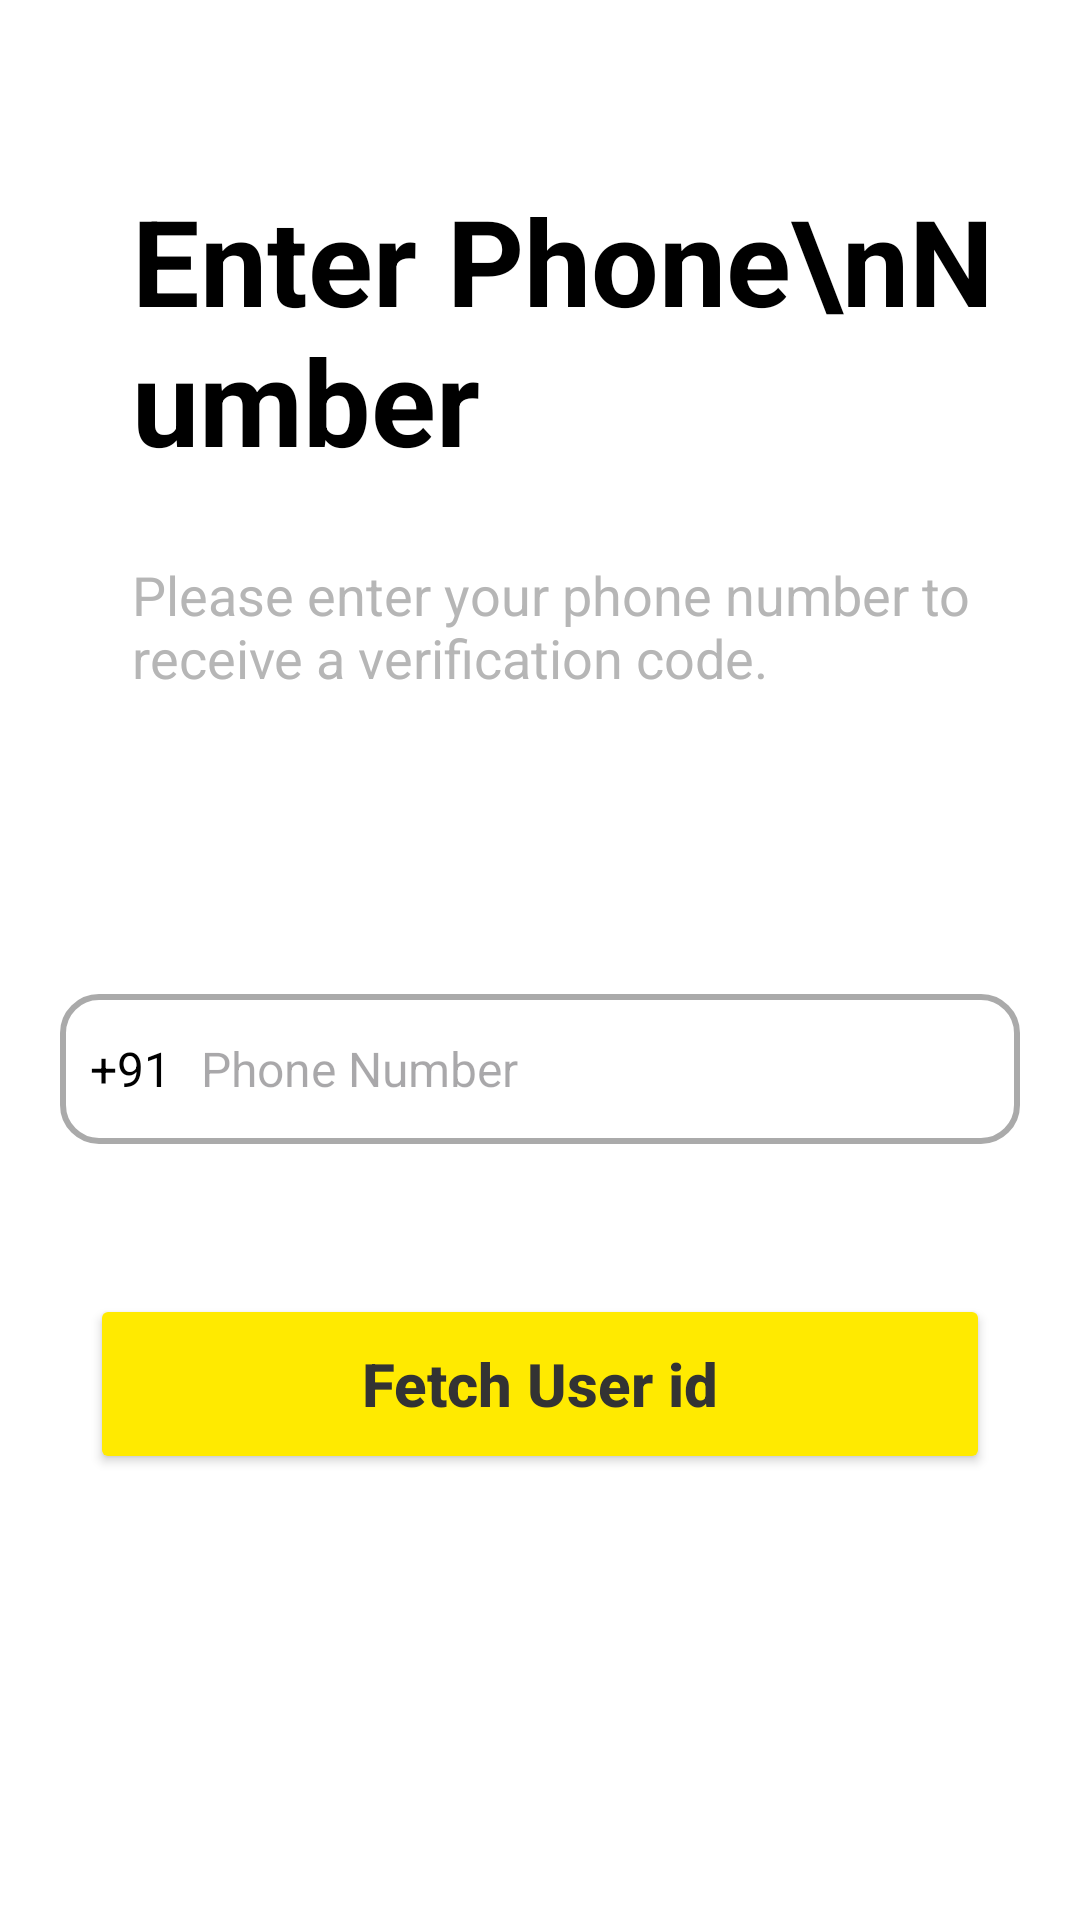

Here is an Android app screen rendered from its layout file. Give the layout XML and the strings, colors and styles it references.
<!-- AndroidManifest.xml: application theme Theme.Vipayee -->
<!-- res/layout/activity_upi.xml -->
<?xml version="1.0" encoding="utf-8"?>
<RelativeLayout xmlns:android="http://schemas.android.com/apk/res/android"
    android:id="@+id/registrationPage"
    android:layout_width="match_parent"
    android:layout_height="match_parent"
    android:padding="20dp"
    android:background="@android:color/white">

    
    <TextView
        android:id="@+id/enterPhoneNumberTitle"
        android:layout_width="wrap_content"
        android:layout_height="wrap_content"
        android:text="Enter Phone\nNumber"
        android:textColor="#000000"
        android:textSize="40sp"
        android:textStyle="bold"
        android:layout_marginTop="40dp"
        android:layout_alignParentStart="true"
        android:layout_marginStart="24dp" />

    

    

    <TextView
        android:id="@+id/subText"
        android:layout_width="wrap_content"
        android:layout_height="wrap_content"
        android:layout_below="@id/enterPhoneNumberTitle"
        android:layout_marginTop="26dp"
        android:layout_marginLeft="24dp"
        android:text="Please enter your phone number to receive a verification code."
        android:textColor="#B6B6B6"
        android:textSize="18sp" />

    <LinearLayout
        android:id="@+id/inputContainer"
        android:layout_width="325dp"
        android:layout_height="50dp"
        android:layout_below="@id/subText"
        android:layout_marginTop="100dp"
        android:layout_centerHorizontal="true"
        android:orientation="horizontal"
        android:background="@drawable/edittext_bg"
        android:padding="10dp">

        <TextView
            android:id="@+id/countryCode"
            android:layout_width="wrap_content"
            android:layout_height="wrap_content"
            android:text="+91"
            android:textSize="16sp"
            android:textColor="@android:color/black"
            android:layout_gravity="center_vertical" />

        <EditText
            android:id="@+id/phoneNumberField"
            android:layout_width="0dp"
            android:layout_height="match_parent"
            android:layout_weight="1"
            android:textColor="@color/black"
            android:hint="Phone Number"
            android:inputType="phone"
            android:maxLength="10"
            android:background="@android:color/transparent"
            android:textSize="16sp"
            android:paddingStart="10dp"/>
    </LinearLayout>

    
    <Button
        android:id="@+id/fetchUserButton"
        android:layout_width="300dp"
        android:layout_height="60dp"
        android:layout_below="@id/inputContainer"
        android:layout_marginTop="50dp"
        android:layout_centerHorizontal="true"
        android:text="Fetch User id"
        android:textSize="20sp"
        android:textStyle="bold"
        android:textAllCaps="false"
        android:textColor="#333333"
        android:backgroundTint="#FFEA00" />

</RelativeLayout>
<!-- resources referenced by this layout -->
<resources>
  <color name="black">#FF000000</color>
  <!-- drawable edittext_bg (drawable) -->
  <?xml version="1.0" encoding="utf-8"?>
  <shape xmlns:android="http://schemas.android.com/apk/res/android" android:shape="rectangle">
      <solid android:color="@android:color/white"/>
      <stroke android:width="2dp" android:color="@android:color/darker_gray"/>
      <corners android:radius="12dp"/>
      <padding android:left="10dp" android:right="10dp"/>
  </shape>
  <style name="Theme.Vipayee" parent="Base.Theme.Vipayee" />
  <style name="Base.Theme.Vipayee" parent="Theme.Material3.DayNight.NoActionBar">
          
          
      </style>
</resources>
